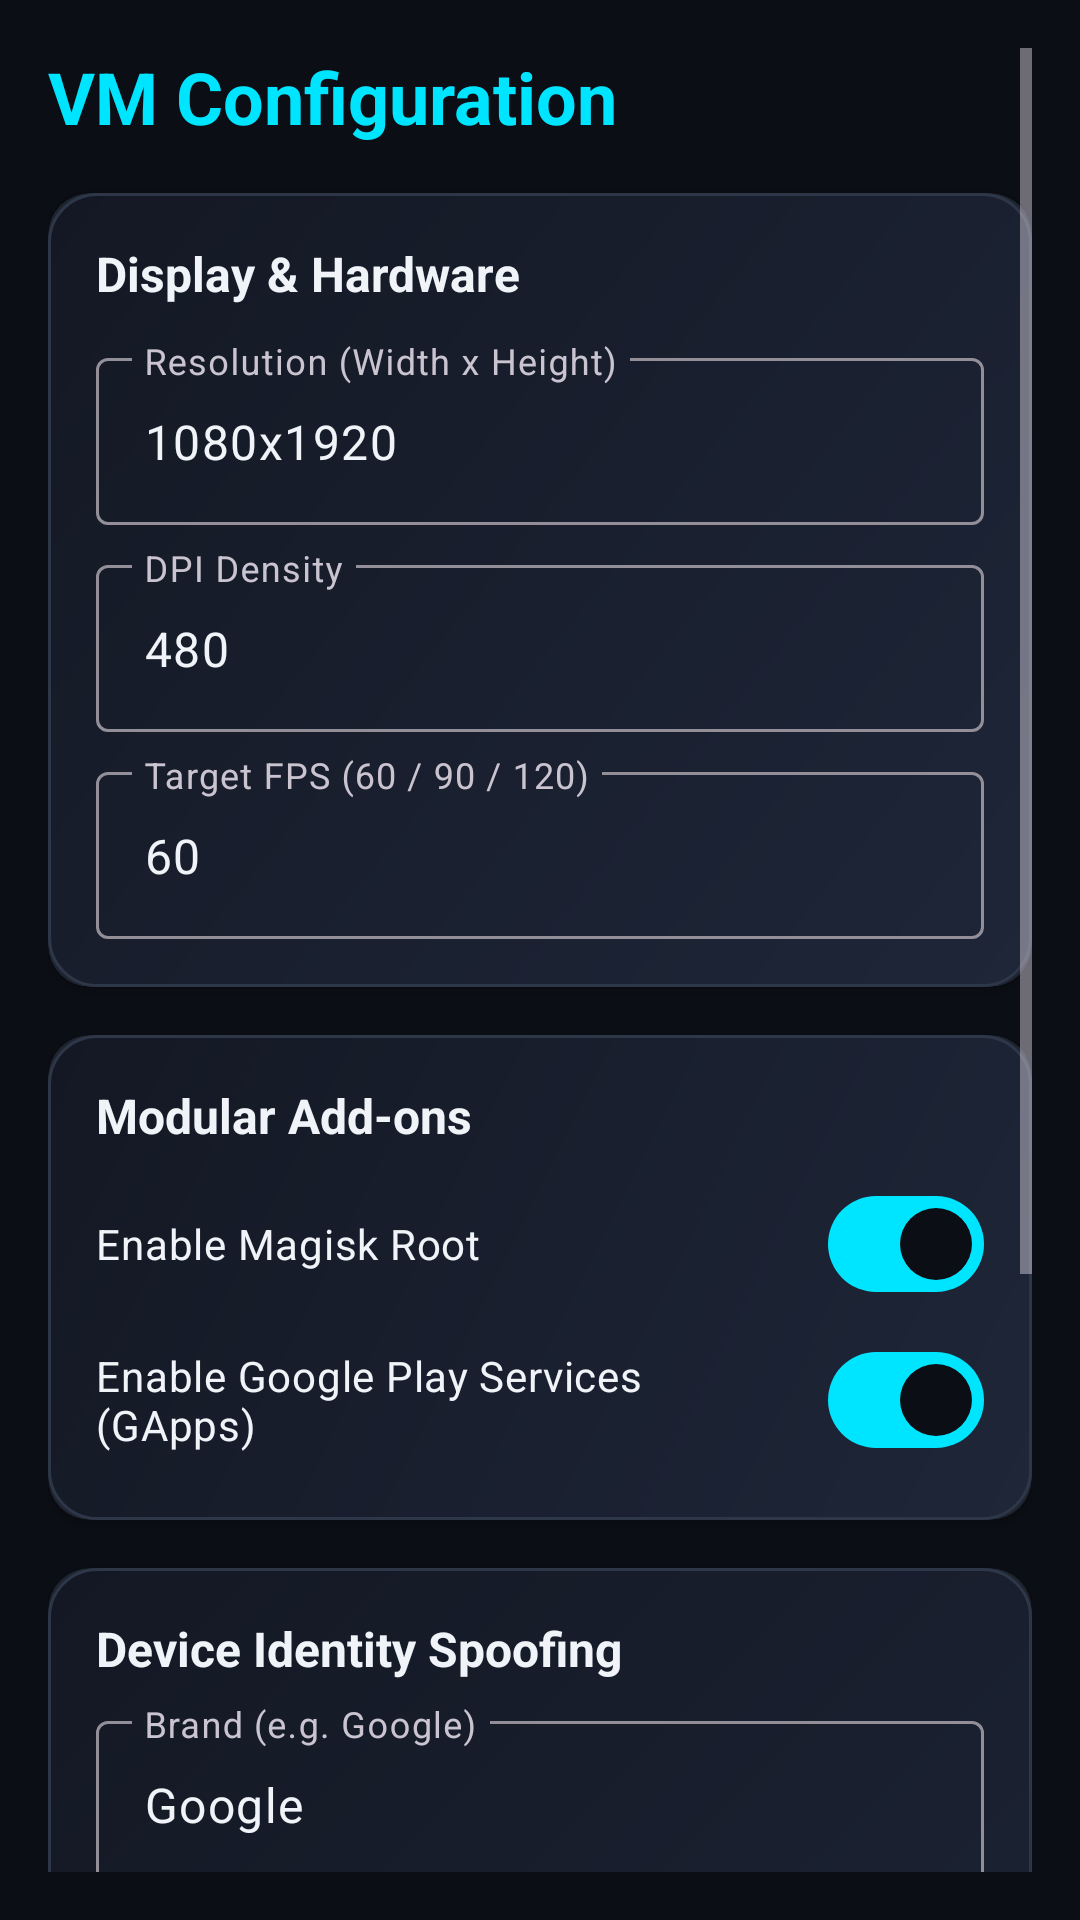

Layout XML and referenced resources for this Android screen:
<!-- AndroidManifest.xml: application theme Theme.VMGo -->
<!-- res/layout/activity_config.xml -->
<?xml version="1.0" encoding="utf-8"?>
<ScrollView xmlns:android="http://schemas.android.com/apk/res/android"
    xmlns:app="http://schemas.android.com/apk/res-auto"
    android:layout_width="match_parent"
    android:layout_height="match_parent"
    android:background="@color/bg_primary"
    android:padding="16dp">

    <LinearLayout
        android:layout_width="match_parent"
        android:layout_height="wrap_content"
        android:orientation="vertical">

        <TextView
            android:layout_width="wrap_content"
            android:layout_height="wrap_content"
            android:text="@string/settings_title"
            android:textColor="@color/accent_cyan"
            android:textSize="24sp"
            android:textStyle="bold" />

        
        <androidx.cardview.widget.CardView
            android:layout_width="match_parent"
            android:layout_height="wrap_content"
            android:layout_marginTop="16dp"
            app:cardBackgroundColor="@color/bg_card"
            app:cardCornerRadius="14dp">

            <LinearLayout
                android:layout_width="match_parent"
                android:layout_height="wrap_content"
                android:background="@drawable/card_gradient_bg"
                android:orientation="vertical"
                android:padding="16dp">

                <TextView
                    android:layout_width="wrap_content"
                    android:layout_height="wrap_content"
                    android:text="@string/hardware_settings"
                    android:textColor="@color/text_primary"
                    android:textSize="16sp"
                    android:textStyle="bold" />

                <com.google.android.material.textfield.TextInputLayout
                    android:layout_width="match_parent"
                    android:layout_height="wrap_content"
                    android:layout_marginTop="12dp"
                    android:hint="Resolution (Width x Height)">

                    <com.google.android.material.textfield.TextInputEditText
                        android:id="@+id/etResolution"
                        android:layout_width="match_parent"
                        android:layout_height="wrap_content"
                        android:text="1080x1920"
                        android:textColor="@color/text_primary" />
                </com.google.android.material.textfield.TextInputLayout>

                <com.google.android.material.textfield.TextInputLayout
                    android:layout_width="match_parent"
                    android:layout_height="wrap_content"
                    android:layout_marginTop="8dp"
                    android:hint="DPI Density">

                    <com.google.android.material.textfield.TextInputEditText
                        android:id="@+id/etDpi"
                        android:layout_width="match_parent"
                        android:layout_height="wrap_content"
                        android:inputType="number"
                        android:text="480"
                        android:textColor="@color/text_primary" />
                </com.google.android.material.textfield.TextInputLayout>

                <com.google.android.material.textfield.TextInputLayout
                    android:layout_width="match_parent"
                    android:layout_height="wrap_content"
                    android:layout_marginTop="8dp"
                    android:hint="Target FPS (60 / 90 / 120)">

                    <com.google.android.material.textfield.TextInputEditText
                        android:id="@+id/etFps"
                        android:layout_width="match_parent"
                        android:layout_height="wrap_content"
                        android:inputType="number"
                        android:text="60"
                        android:textColor="@color/text_primary" />
                </com.google.android.material.textfield.TextInputLayout>
            </LinearLayout>
        </androidx.cardview.widget.CardView>

        
        <androidx.cardview.widget.CardView
            android:layout_width="match_parent"
            android:layout_height="wrap_content"
            android:layout_marginTop="16dp"
            app:cardBackgroundColor="@color/bg_card"
            app:cardCornerRadius="14dp">

            <LinearLayout
                android:layout_width="match_parent"
                android:layout_height="wrap_content"
                android:background="@drawable/card_gradient_bg"
                android:orientation="vertical"
                android:padding="16dp">

                <TextView
                    android:layout_width="wrap_content"
                    android:layout_height="wrap_content"
                    android:text="@string/addons_settings"
                    android:textColor="@color/text_primary"
                    android:textSize="16sp"
                    android:textStyle="bold" />

                <com.google.android.material.materialswitch.MaterialSwitch
                    android:id="@+id/switchMagisk"
                    android:layout_width="match_parent"
                    android:layout_height="wrap_content"
                    android:layout_marginTop="8dp"
                    android:checked="true"
                    android:text="@string/enable_magisk"
                    android:textColor="@color/text_primary" />

                <com.google.android.material.materialswitch.MaterialSwitch
                    android:id="@+id/switchGapps"
                    android:layout_width="match_parent"
                    android:layout_height="wrap_content"
                    android:layout_marginTop="4dp"
                    android:checked="true"
                    android:text="@string/enable_gapps"
                    android:textColor="@color/text_primary" />
            </LinearLayout>
        </androidx.cardview.widget.CardView>

        
        <androidx.cardview.widget.CardView
            android:layout_width="match_parent"
            android:layout_height="wrap_content"
            android:layout_marginTop="16dp"
            app:cardBackgroundColor="@color/bg_card"
            app:cardCornerRadius="14dp">

            <LinearLayout
                android:layout_width="match_parent"
                android:layout_height="wrap_content"
                android:background="@drawable/card_gradient_bg"
                android:orientation="vertical"
                android:padding="16dp">

                <TextView
                    android:layout_width="wrap_content"
                    android:layout_height="wrap_content"
                    android:text="@string/identity_settings"
                    android:textColor="@color/text_primary"
                    android:textSize="16sp"
                    android:textStyle="bold" />

                <com.google.android.material.textfield.TextInputLayout
                    android:layout_width="match_parent"
                    android:layout_height="wrap_content"
                    android:layout_marginTop="8dp"
                    android:hint="Brand (e.g. Google)">

                    <com.google.android.material.textfield.TextInputEditText
                        android:id="@+id/etBrand"
                        android:layout_width="match_parent"
                        android:layout_height="wrap_content"
                        android:text="Google"
                        android:textColor="@color/text_primary" />
                </com.google.android.material.textfield.TextInputLayout>

                <com.google.android.material.textfield.TextInputLayout
                    android:layout_width="match_parent"
                    android:layout_height="wrap_content"
                    android:layout_marginTop="8dp"
                    android:hint="Model (e.g. Pixel 4)">

                    <com.google.android.material.textfield.TextInputEditText
                        android:id="@+id/etModel"
                        android:layout_width="match_parent"
                        android:layout_height="wrap_content"
                        android:text="Pixel 4"
                        android:textColor="@color/text_primary" />
                </com.google.android.material.textfield.TextInputLayout>

                <com.google.android.material.textfield.TextInputLayout
                    android:layout_width="match_parent"
                    android:layout_height="wrap_content"
                    android:layout_marginTop="8dp"
                    android:hint="Serial Number">

                    <com.google.android.material.textfield.TextInputEditText
                        android:id="@+id/etSerial"
                        android:layout_width="match_parent"
                        android:layout_height="wrap_content"
                        android:text="G020I5087DFLXCAH"
                        android:textColor="@color/text_primary" />
                </com.google.android.material.textfield.TextInputLayout>

                <com.google.android.material.textfield.TextInputLayout
                    android:layout_width="match_parent"
                    android:layout_height="wrap_content"
                    android:layout_marginTop="8dp"
                    android:hint="IMEI (15 digits)">

                    <com.google.android.material.textfield.TextInputEditText
                        android:id="@+id/etImei"
                        android:layout_width="match_parent"
                        android:layout_height="wrap_content"
                        android:text="352931543119555"
                        android:textColor="@color/text_primary" />
                </com.google.android.material.textfield.TextInputLayout>
            </LinearLayout>
        </androidx.cardview.widget.CardView>

        <Button
            android:id="@+id/btnSaveConfig"
            android:layout_width="match_parent"
            android:layout_height="48dp"
            android:layout_marginTop="20dp"
            android:layout_marginBottom="32dp"
            android:background="@drawable/btn_gradient_bg"
            android:text="@string/save_config"
            android:textAllCaps="false"
            android:textColor="@color/bg_primary"
            android:textSize="15sp"
            android:textStyle="bold" />

    </LinearLayout>
</ScrollView>
<!-- resources referenced by this layout -->
<resources>
  <color name="accent_cyan">#00E5FF</color>
  <color name="bg_card">#1E2430</color>
  <color name="bg_primary">#0B0E14</color>
  <color name="text_primary">#F0F4F8</color>
  <!-- drawable btn_gradient_bg (drawable) -->
  <?xml version="1.0" encoding="utf-8"?>
  <ripple xmlns:android="http://schemas.android.com/apk/res/android"
      android:color="#40FFFFFF">
      <item>
          <shape android:shape="rectangle">
              <gradient
                  android:angle="45"
                  android:startColor="#00B0FF"
                  android:endColor="#00E5FF"
                  android:type="linear" />
              <corners android:radius="12dp" />
          </shape>
      </item>
  </ripple>
  <!-- drawable card_gradient_bg (drawable) -->
  <?xml version="1.0" encoding="utf-8"?>
  <shape xmlns:android="http://schemas.android.com/apk/res/android"
      android:shape="rectangle">
      <gradient
          android:angle="135"
          android:startColor="#1E2638"
          android:endColor="#141824"
          android:type="linear" />
      <corners android:radius="16dp" />
      <stroke
          android:width="1dp"
          android:color="#2D3748" />
  </shape>
  <string name="addons_settings">Modular Add-ons</string>
  <string name="enable_gapps">Enable Google Play Services (GApps)</string>
  <string name="enable_magisk">Enable Magisk Root</string>
  <string name="hardware_settings">Display &amp; Hardware</string>
  <string name="identity_settings">Device Identity Spoofing</string>
  <string name="save_config">Save Configuration</string>
  <string name="settings_title">VM Configuration</string>
  <style name="Theme.VMGo" parent="Theme.Material3.Dark.NoActionBar">
          <item name="android:statusBarColor">@color/bg_primary</item>
          <item name="android:navigationBarColor">@color/bg_primary</item>
          <item name="android:windowBackground">@color/bg_primary</item>
          <item name="colorPrimary">@color/accent_cyan</item>
          <item name="colorOnPrimary">@color/bg_primary</item>
          <item name="colorSecondary">@color/accent_blue</item>
          <item name="colorSurface">@color/bg_surface</item>
          <item name="colorOnSurface">@color/text_primary</item>
      </style>
  <color name="accent_blue">#2979FF</color>
  <color name="bg_surface">#151A23</color>
</resources>
